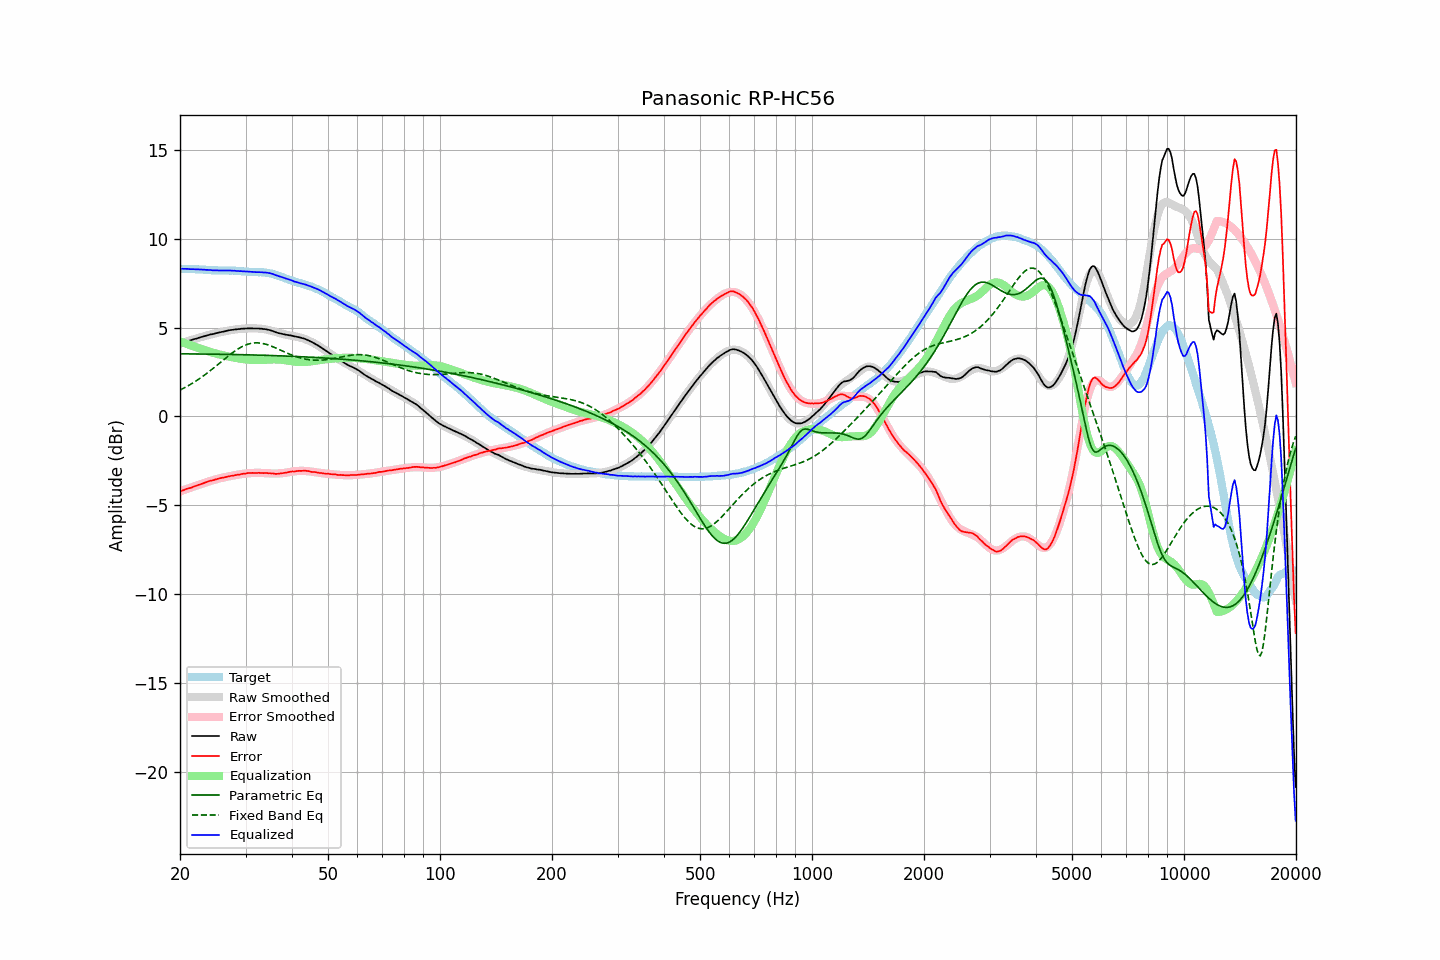

Values plotted in this chart, from the file beside it:
frequency, raw, error, smoothed, error_smoothed, equalization, parametric_eq, fixed_band_eq, equalized_raw, equalized_smoothed, target
20.00, 4.10, -4.21, 4.10, -4.22, 4.22, 3.53, 1.49, 8.32, 8.32, 8.31
20.20, 4.13, -4.18, 4.13, -4.19, 4.19, 3.53, 1.53, 8.32, 8.31, 8.31
20.40, 4.16, -4.15, 4.16, -4.15, 4.15, 3.53, 1.58, 8.31, 8.31, 8.31
20.61, 4.19, -4.12, 4.19, -4.12, 4.12, 3.52, 1.63, 8.31, 8.31, 8.31
20.81, 4.22, -4.08, 4.22, -4.09, 4.09, 3.52, 1.67, 8.31, 8.31, 8.30
21.02, 4.25, -4.05, 4.25, -4.06, 4.06, 3.52, 1.73, 8.31, 8.30, 8.30
21.23, 4.27, -4.03, 4.28, -4.03, 4.03, 3.52, 1.78, 8.30, 8.30, 8.30
21.44, 4.30, -4.01, 4.30, -3.99, 3.99, 3.52, 1.83, 8.29, 8.30, 8.31
21.66, 4.33, -3.97, 4.33, -3.96, 3.96, 3.52, 1.89, 8.29, 8.29, 8.30
21.87, 4.36, -3.94, 4.36, -3.93, 3.93, 3.52, 1.94, 8.29, 8.29, 8.30
22.09, 4.38, -3.91, 4.39, -3.90, 3.90, 3.52, 2.00, 8.28, 8.29, 8.29
22.31, 4.41, -3.87, 4.41, -3.87, 3.87, 3.52, 2.06, 8.28, 8.28, 8.28
22.54, 4.44, -3.83, 4.44, -3.84, 3.84, 3.52, 2.12, 8.28, 8.28, 8.27
22.76, 4.47, -3.80, 4.46, -3.81, 3.81, 3.52, 2.18, 8.28, 8.27, 8.27
22.99, 4.49, -3.78, 4.49, -3.78, 3.78, 3.52, 2.25, 8.26, 8.27, 8.27
23.22, 4.52, -3.74, 4.52, -3.75, 3.75, 3.51, 2.31, 8.26, 8.26, 8.26
23.45, 4.54, -3.72, 4.54, -3.71, 3.71, 3.51, 2.38, 8.25, 8.25, 8.26
23.69, 4.57, -3.68, 4.57, -3.68, 3.68, 3.51, 2.45, 8.25, 8.25, 8.25
23.92, 4.59, -3.65, 4.59, -3.65, 3.65, 3.51, 2.52, 8.24, 8.24, 8.24
24.16, 4.62, -3.61, 4.61, -3.63, 3.63, 3.51, 2.59, 8.25, 8.24, 8.23
24.40, 4.63, -3.60, 4.63, -3.60, 3.60, 3.51, 2.66, 8.23, 8.23, 8.23
24.65, 4.65, -3.58, 4.66, -3.57, 3.57, 3.51, 2.73, 8.22, 8.23, 8.23
24.89, 4.68, -3.55, 4.68, -3.55, 3.55, 3.51, 2.81, 8.23, 8.23, 8.23
25.14, 4.70, -3.53, 4.70, -3.52, 3.52, 3.50, 2.88, 8.22, 8.22, 8.23
25.39, 4.72, -3.50, 4.72, -3.50, 3.50, 3.50, 2.96, 8.22, 8.22, 8.22
25.65, 4.74, -3.47, 4.74, -3.48, 3.48, 3.50, 3.03, 8.22, 8.22, 8.21
25.91, 4.76, -3.45, 4.76, -3.46, 3.46, 3.50, 3.11, 8.22, 8.22, 8.21
26.16, 4.78, -3.44, 4.78, -3.44, 3.44, 3.50, 3.18, 8.22, 8.22, 8.22
26.43, 4.80, -3.42, 4.80, -3.42, 3.42, 3.50, 3.26, 8.22, 8.22, 8.22
26.69, 4.82, -3.40, 4.82, -3.40, 3.40, 3.50, 3.33, 8.22, 8.22, 8.22
26.96, 4.84, -3.37, 4.84, -3.38, 3.38, 3.49, 3.40, 8.22, 8.21, 8.21
27.23, 4.86, -3.35, 4.85, -3.36, 3.36, 3.49, 3.47, 8.22, 8.21, 8.21
27.50, 4.87, -3.34, 4.87, -3.34, 3.34, 3.49, 3.54, 8.21, 8.21, 8.21
27.77, 4.88, -3.34, 4.88, -3.32, 3.32, 3.49, 3.61, 8.20, 8.21, 8.22
28.05, 4.90, -3.30, 4.89, -3.31, 3.31, 3.49, 3.68, 8.21, 8.20, 8.20
28.33, 4.90, -3.30, 4.91, -3.29, 3.29, 3.48, 3.74, 8.19, 8.20, 8.20
28.62, 4.92, -3.27, 4.92, -3.27, 3.27, 3.48, 3.80, 8.19, 8.19, 8.19
28.90, 4.92, -3.28, 4.93, -3.26, 3.26, 3.48, 3.85, 8.18, 8.19, 8.19
29.19, 4.94, -3.24, 4.93, -3.25, 3.25, 3.48, 3.90, 8.18, 8.18, 8.18
29.48, 4.94, -3.23, 4.94, -3.23, 3.23, 3.48, 3.95, 8.17, 8.17, 8.17
29.78, 4.95, -3.22, 4.95, -3.22, 3.22, 3.47, 3.99, 8.17, 8.17, 8.17
30.08, 4.95, -3.21, 4.95, -3.21, 3.21, 3.47, 4.03, 8.16, 8.16, 8.16
30.38, 4.96, -3.19, 4.95, -3.20, 3.20, 3.47, 4.06, 8.16, 8.16, 8.15
30.68, 4.96, -3.19, 4.96, -3.19, 3.19, 3.47, 4.09, 8.15, 8.15, 8.14
30.99, 4.96, -3.18, 4.96, -3.19, 3.19, 3.47, 4.11, 8.15, 8.15, 8.14
31.30, 4.96, -3.18, 4.96, -3.18, 3.18, 3.46, 4.13, 8.14, 8.14, 8.14
31.61, 4.95, -3.18, 4.96, -3.18, 3.18, 3.46, 4.14, 8.13, 8.14, 8.13
31.93, 4.95, -3.18, 4.96, -3.18, 3.18, 3.46, 4.14, 8.13, 8.13, 8.13
32.24, 4.95, -3.18, 4.95, -3.17, 3.17, 3.46, 4.14, 8.12, 8.13, 8.13
32.57, 4.95, -3.17, 4.95, -3.18, 3.18, 3.45, 4.14, 8.12, 8.13, 8.12
32.89, 4.94, -3.18, 4.94, -3.18, 3.18, 3.45, 4.13, 8.12, 8.12, 8.12
33.22, 4.94, -3.18, 4.93, -3.18, 3.18, 3.45, 4.12, 8.12, 8.11, 8.12
33.55, 4.92, -3.19, 4.92, -3.19, 3.19, 3.45, 4.10, 8.11, 8.11, 8.11
33.89, 4.92, -3.18, 4.90, -3.19, 3.19, 3.44, 4.08, 8.11, 8.10, 8.10
34.23, 4.90, -3.18, 4.89, -3.20, 3.20, 3.44, 4.05, 8.10, 8.08, 8.08
34.57, 4.88, -3.20, 4.87, -3.20, 3.20, 3.44, 4.02, 8.08, 8.07, 8.08
34.92, 4.86, -3.19, 4.84, -3.21, 3.21, 3.43, 3.99, 8.07, 8.05, 8.05
35.27, 4.83, -3.21, 4.82, -3.21, 3.21, 3.43, 3.95, 8.04, 8.03, 8.04
35.62, 4.80, -3.21, 4.79, -3.21, 3.21, 3.43, 3.92, 8.01, 8.01, 8.01
35.97, 4.76, -3.23, 4.77, -3.21, 3.21, 3.42, 3.88, 7.97, 7.98, 7.99
... 635 more rows
